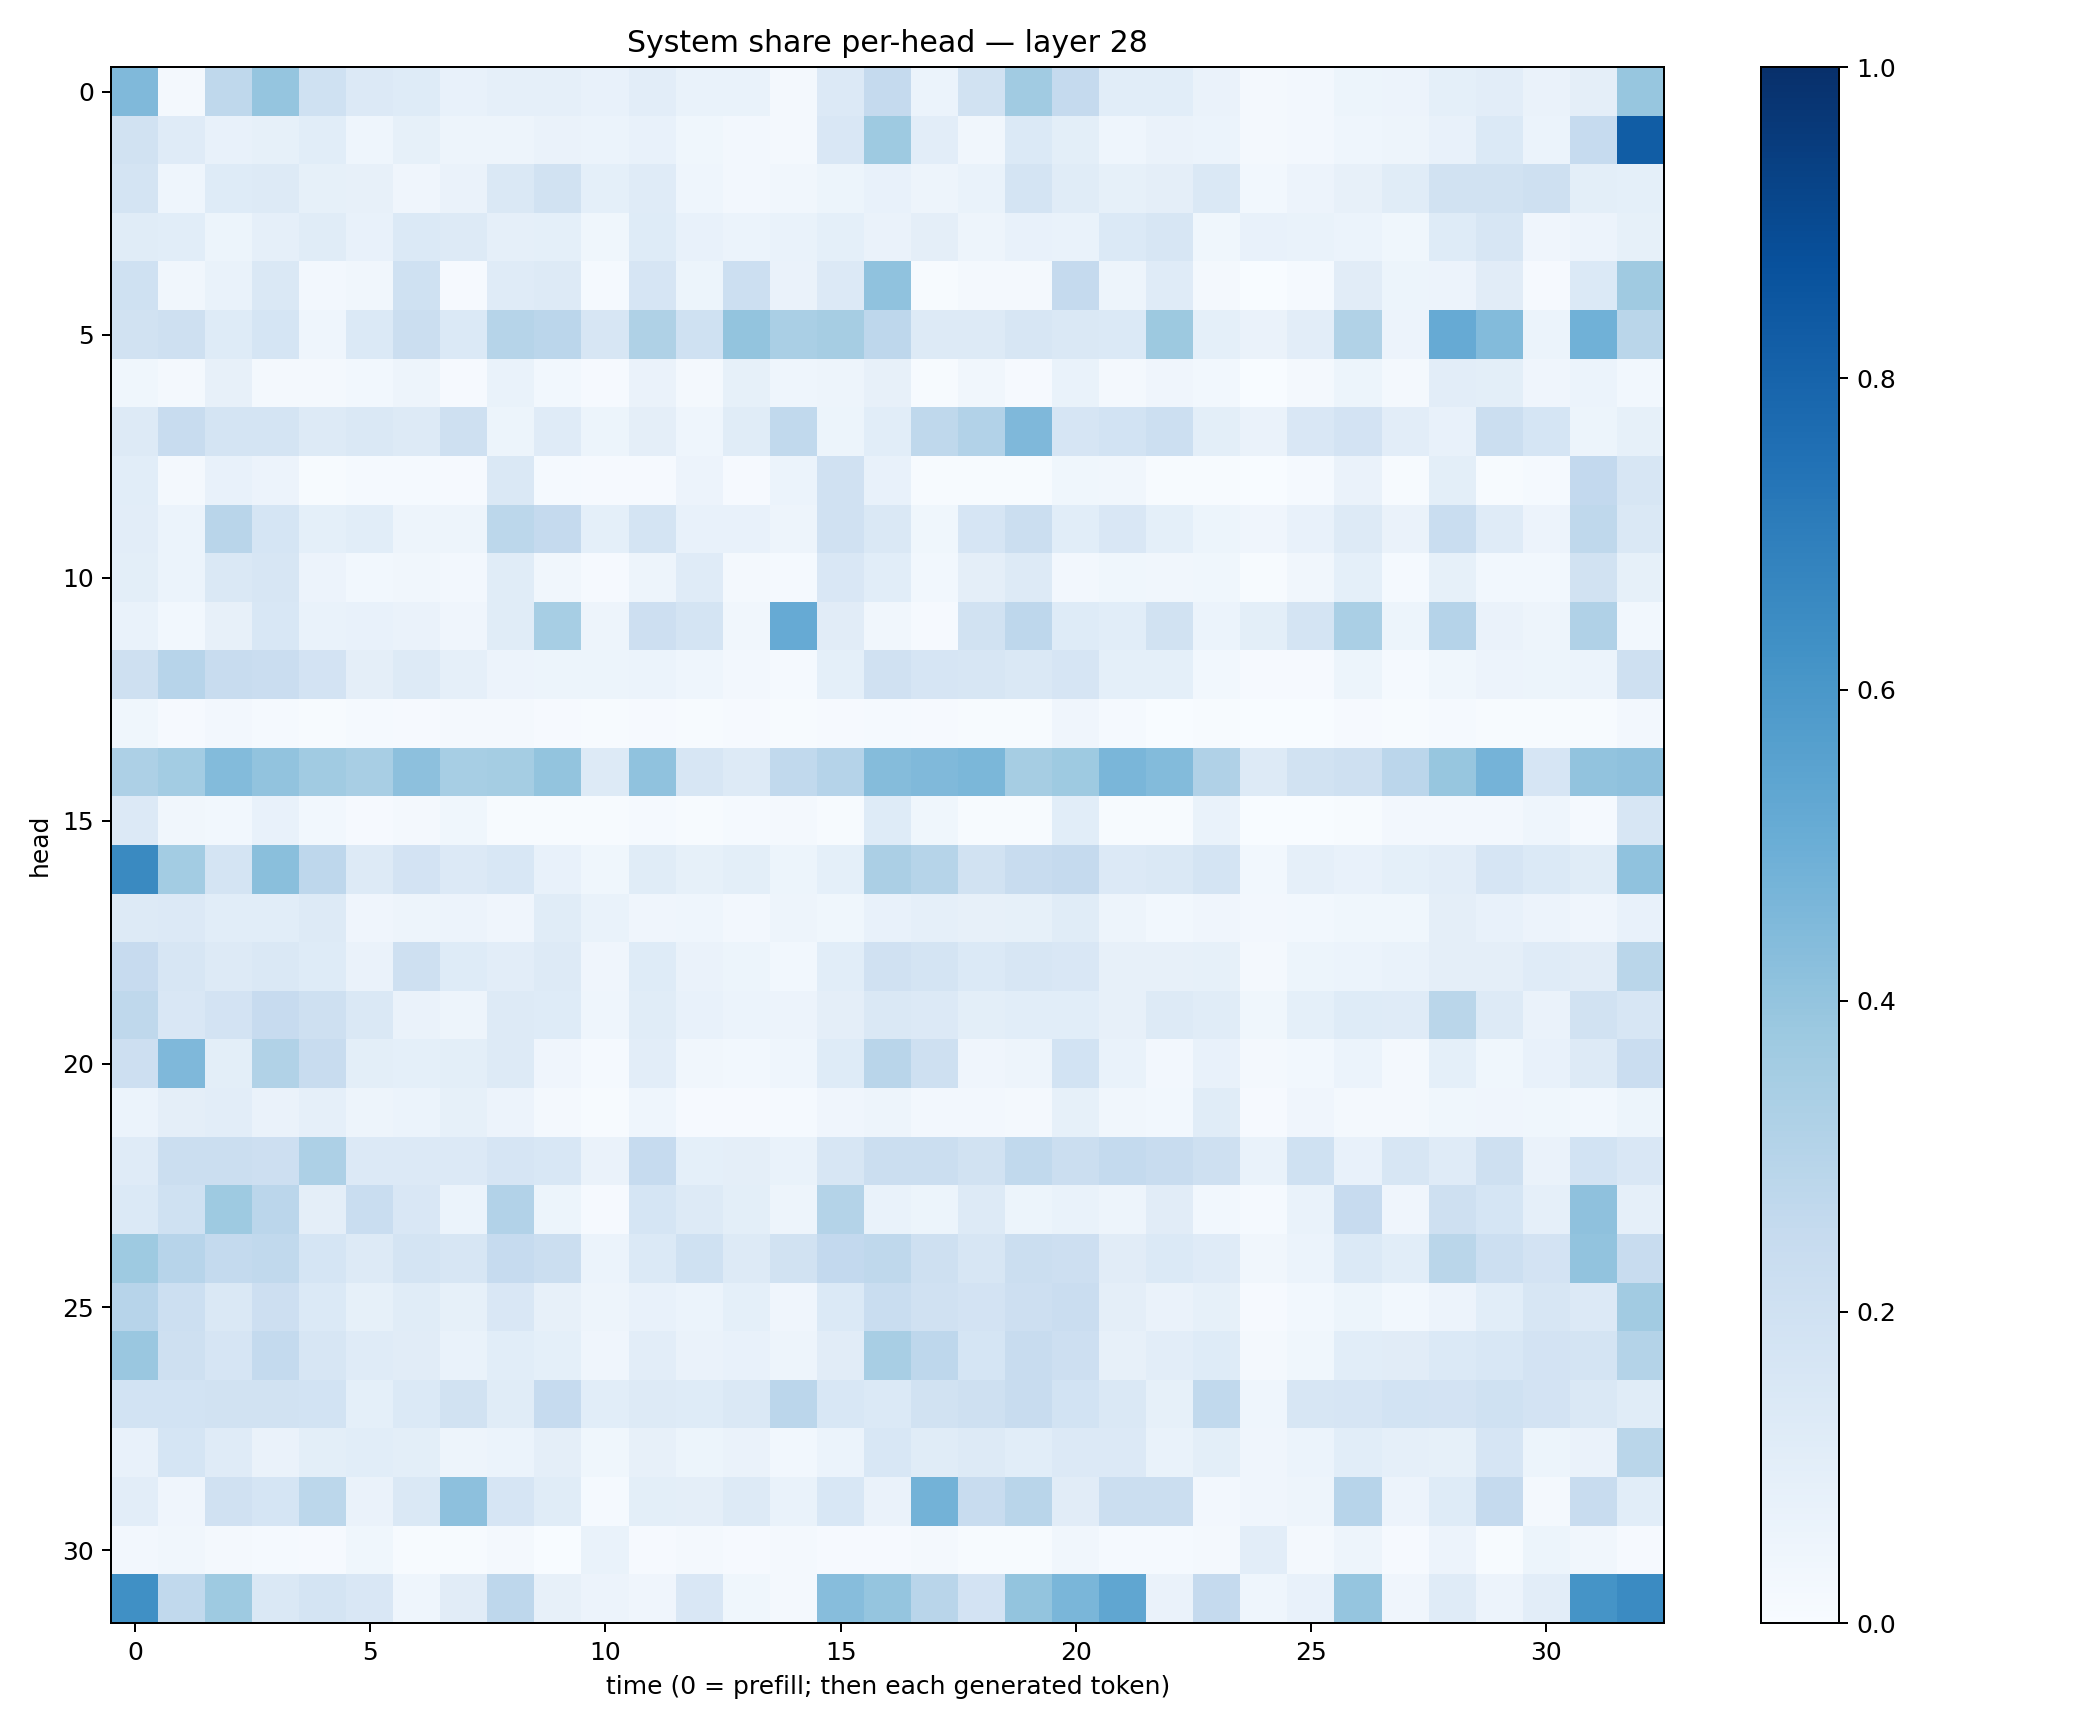

The data file committed next to this chart (first rows):
0.44564986, 0.016528416, 0.27310026, 0.39752397, 0.20095482, 0.13401966, 0.12199944, 0.07683377, 0.08682877, 0.089317255, 0.078020014, 0.10374112, 0.06655693, 0.06904317, 0.019395715, 0.13638821, 0.25030532, 0.06007489, 0.19377722, 0.3633425, 0.2513248, 0.10836344, 0.10631228, 0.064571865
0.1925, 0.1202, 0.07778, 0.08353, 0.1058, 0.04387, 0.08455, 0.04847, 0.05004, 0.06568, 0.0586, 0.07725, 0.03682, 0.02462, 0.01904, 0.1512, 0.372, 0.1023, 0.03451, 0.1378, 0.1005, 0.04682, 0.06379, 0.05893
0.1732, 0.04373, 0.1245, 0.1325, 0.08512, 0.07907, 0.03994, 0.06607, 0.142, 0.1951, 0.0919, 0.1205, 0.04472, 0.02668, 0.03168, 0.05179, 0.07325, 0.04918, 0.06824, 0.1763, 0.1169, 0.0823, 0.09545, 0.1468
0.1154, 0.1086, 0.05367, 0.08794, 0.1138, 0.07787, 0.1392, 0.1301, 0.08775, 0.09131, 0.03874, 0.1245, 0.07805, 0.06067, 0.06776, 0.09198, 0.06288, 0.09386, 0.04777, 0.0765, 0.06814, 0.1387, 0.1587, 0.03609
0.2021, 0.03261, 0.0698, 0.1474, 0.02389, 0.03346, 0.2007, 0.009925, 0.1198, 0.126, 0.01331, 0.1642, 0.05119, 0.2158, 0.06564, 0.1354, 0.4084, 0.007366, 0.02198, 0.02283, 0.2513, 0.05074, 0.1176, 0.0185
0.1901, 0.2041, 0.1222, 0.1693, 0.04372, 0.1375, 0.2223, 0.1387, 0.3008, 0.2846, 0.1602, 0.3214, 0.2015, 0.3989, 0.339, 0.3498, 0.276, 0.1299, 0.1289, 0.1611, 0.1471, 0.1394, 0.3775, 0.09076
0.03774, 0.02286, 0.08157, 0.02285, 0.019, 0.02919, 0.04854, 0.008028, 0.06919, 0.0297, 0.008501, 0.06514, 0.02175, 0.08522, 0.04511, 0.04987, 0.07823, 0.005251, 0.03513, 0.01121, 0.06712, 0.01668, 0.03979, 0.03119
0.1277, 0.2378, 0.1762, 0.1741, 0.1302, 0.143, 0.1275, 0.206, 0.05361, 0.1174, 0.05137, 0.09619, 0.04327, 0.1169, 0.2622, 0.05189, 0.1057, 0.2725, 0.3086, 0.4526, 0.167, 0.1873, 0.2187, 0.09958
0.1069, 0.01841, 0.07324, 0.0552, 0.007311, 0.01546, 0.01413, 0.009558, 0.1453, 0.0155, 0.01056, 0.009839, 0.05837, 0.01104, 0.06015, 0.197, 0.07407, 0.005162, 0.007499, 0.005761, 0.03589, 0.03128, 0.007148, 0.006319
0.1019, 0.06018, 0.2915, 0.1701, 0.09041, 0.1093, 0.05025, 0.04691, 0.2792, 0.2502, 0.09139, 0.1739, 0.07539, 0.07543, 0.04805, 0.1986, 0.1417, 0.03608, 0.1671, 0.2252, 0.106, 0.1508, 0.09012, 0.05221
0.1001, 0.06054, 0.1439, 0.1629, 0.05764, 0.02775, 0.03363, 0.02514, 0.1171, 0.03134, 0.01004, 0.05034, 0.1211, 0.02294, 0.01481, 0.1523, 0.1072, 0.02849, 0.09581, 0.1272, 0.02585, 0.03751, 0.03475, 0.03612
0.06973, 0.03069, 0.08144, 0.1529, 0.06997, 0.07103, 0.06356, 0.03909, 0.1163, 0.3463, 0.0486, 0.2145, 0.1794, 0.03338, 0.5141, 0.1127, 0.03317, 0.01069, 0.1893, 0.277, 0.1211, 0.1086, 0.1948, 0.06242
0.2094, 0.2961, 0.2348, 0.23, 0.1806, 0.09603, 0.128, 0.08863, 0.05504, 0.05141, 0.05097, 0.05972, 0.04422, 0.02639, 0.01531, 0.09024, 0.1965, 0.1654, 0.1572, 0.141, 0.1665, 0.09274, 0.09196, 0.0293
0.03612, 0.008382, 0.02484, 0.01272, 0.006362, 0.01289, 0.01145, 0.01792, 0.01947, 0.009068, 0.003984, 0.008225, 0.0043, 0.00964, 0.004672, 0.009818, 0.01516, 0.008522, 0.005664, 0.006302, 0.04039, 0.01427, 0.002939, 0.006411
0.328, 0.3581, 0.4384, 0.4058, 0.3651, 0.3416, 0.4173, 0.3473, 0.3536, 0.3998, 0.1321, 0.4092, 0.1575, 0.1299, 0.2623, 0.3022, 0.4362, 0.4471, 0.4598, 0.3501, 0.3739, 0.4641, 0.4379, 0.3169
0.1333, 0.03334, 0.03086, 0.07116, 0.02958, 0.01109, 0.01726, 0.03766, 0.007718, 0.00778, 0.00551, 0.0142, 0.004479, 0.01181, 0.01744, 0.006294, 0.1214, 0.03871, 0.004321, 0.007447, 0.1084, 0.005696, 0.003936, 0.06972
0.6529, 0.3583, 0.1759, 0.4255, 0.2749, 0.1323, 0.1822, 0.1352, 0.1532, 0.07093, 0.03779, 0.114, 0.08497, 0.1009, 0.05136, 0.09267, 0.3329, 0.2995, 0.192, 0.2401, 0.2512, 0.1342, 0.1423, 0.1747
0.1313, 0.1338, 0.1064, 0.1073, 0.126, 0.04172, 0.04795, 0.05705, 0.04101, 0.1158, 0.06884, 0.0415, 0.04371, 0.02416, 0.04968, 0.03643, 0.07759, 0.08692, 0.08182, 0.08228, 0.1163, 0.04699, 0.02781, 0.04127
0.2446, 0.162, 0.1297, 0.1445, 0.1248, 0.06486, 0.2072, 0.1245, 0.1033, 0.1278, 0.04206, 0.1222, 0.06408, 0.05361, 0.02833, 0.1056, 0.1964, 0.1742, 0.14, 0.1563, 0.1498, 0.07971, 0.07883, 0.08494
0.2729, 0.1512, 0.1801, 0.2458, 0.2081, 0.142, 0.06544, 0.04967, 0.1256, 0.1226, 0.04623, 0.1144, 0.0732, 0.05866, 0.05504, 0.09417, 0.1411, 0.1339, 0.09913, 0.1075, 0.1057, 0.08107, 0.1306, 0.1172
0.213, 0.4526, 0.09821, 0.3156, 0.2371, 0.099, 0.08987, 0.1009, 0.1305, 0.03938, 0.01456, 0.1035, 0.03268, 0.03038, 0.04343, 0.1213, 0.2892, 0.208, 0.04247, 0.05011, 0.1836, 0.06784, 0.0273, 0.07218
0.06114, 0.09686, 0.104, 0.06588, 0.08771, 0.04834, 0.06154, 0.08578, 0.05582, 0.02256, 0.007566, 0.04359, 0.01131, 0.008923, 0.01417, 0.04146, 0.0471, 0.0268, 0.02528, 0.02222, 0.08373, 0.03333, 0.02737, 0.1138
0.1198, 0.2252, 0.2203, 0.2131, 0.3271, 0.1331, 0.1336, 0.1352, 0.1671, 0.1531, 0.06263, 0.2491, 0.09153, 0.09625, 0.06782, 0.1586, 0.2213, 0.2255, 0.1906, 0.2649, 0.2191, 0.2547, 0.2369, 0.2086
0.1387, 0.2009, 0.3718, 0.2838, 0.09628, 0.2317, 0.15, 0.05887, 0.3098, 0.05461, 0.01107, 0.1711, 0.1273, 0.09967, 0.04936, 0.308, 0.06857, 0.05391, 0.1297, 0.05181, 0.07023, 0.04857, 0.1127, 0.03023
0.3724, 0.2964, 0.2549, 0.2653, 0.1688, 0.1268, 0.1756, 0.157, 0.2464, 0.2228, 0.06211, 0.1387, 0.1999, 0.1301, 0.1902, 0.2584, 0.2699, 0.2044, 0.1583, 0.219, 0.2123, 0.111, 0.1385, 0.1193
0.2936, 0.216, 0.148, 0.2121, 0.1394, 0.08287, 0.1163, 0.08588, 0.1503, 0.07826, 0.04799, 0.0766, 0.0614, 0.09213, 0.03984, 0.1405, 0.231, 0.1975, 0.1815, 0.2144, 0.2268, 0.09709, 0.06296, 0.08556
0.3848, 0.2083, 0.1671, 0.2541, 0.1616, 0.1202, 0.111, 0.06766, 0.1056, 0.08991, 0.04149, 0.1041, 0.06407, 0.07077, 0.04763, 0.1125, 0.343, 0.276, 0.1691, 0.2349, 0.214, 0.07974, 0.1038, 0.1219
0.1848, 0.1855, 0.1881, 0.193, 0.1842, 0.0927, 0.1393, 0.1924, 0.1149, 0.2469, 0.1077, 0.1288, 0.1239, 0.1444, 0.283, 0.1529, 0.139, 0.1878, 0.2106, 0.2347, 0.1855, 0.1417, 0.08316, 0.2641
0.07294, 0.1684, 0.1172, 0.06529, 0.1009, 0.1077, 0.09805, 0.04995, 0.05885, 0.09482, 0.0369, 0.07986, 0.05117, 0.06458, 0.03108, 0.06115, 0.1551, 0.1136, 0.1252, 0.109, 0.1362, 0.1352, 0.06892, 0.1007
0.1026, 0.04068, 0.1966, 0.1706, 0.2795, 0.06364, 0.148, 0.4179, 0.1644, 0.1167, 0.01238, 0.1, 0.09393, 0.1253, 0.06826, 0.1542, 0.06376, 0.4766, 0.2393, 0.2902, 0.1103, 0.2262, 0.2224, 0.0272
0.02395, 0.03203, 0.01577, 0.0118, 0.009026, 0.03762, 0.003963, 0.005893, 0.01916, 0.003532, 0.06888, 0.008208, 0.01818, 0.009404, 0.01902, 0.01032, 0.01103, 0.02286, 0.004002, 0.004894, 0.03447, 0.01501, 0.01261, 0.02107
0.6316, 0.2647, 0.372, 0.1433, 0.1724, 0.15, 0.04417, 0.1103, 0.275, 0.08157, 0.05487, 0.04182, 0.1494, 0.03539, 0.02151, 0.431, 0.396, 0.2894, 0.1827, 0.3994, 0.4627, 0.5335, 0.06556, 0.2515
